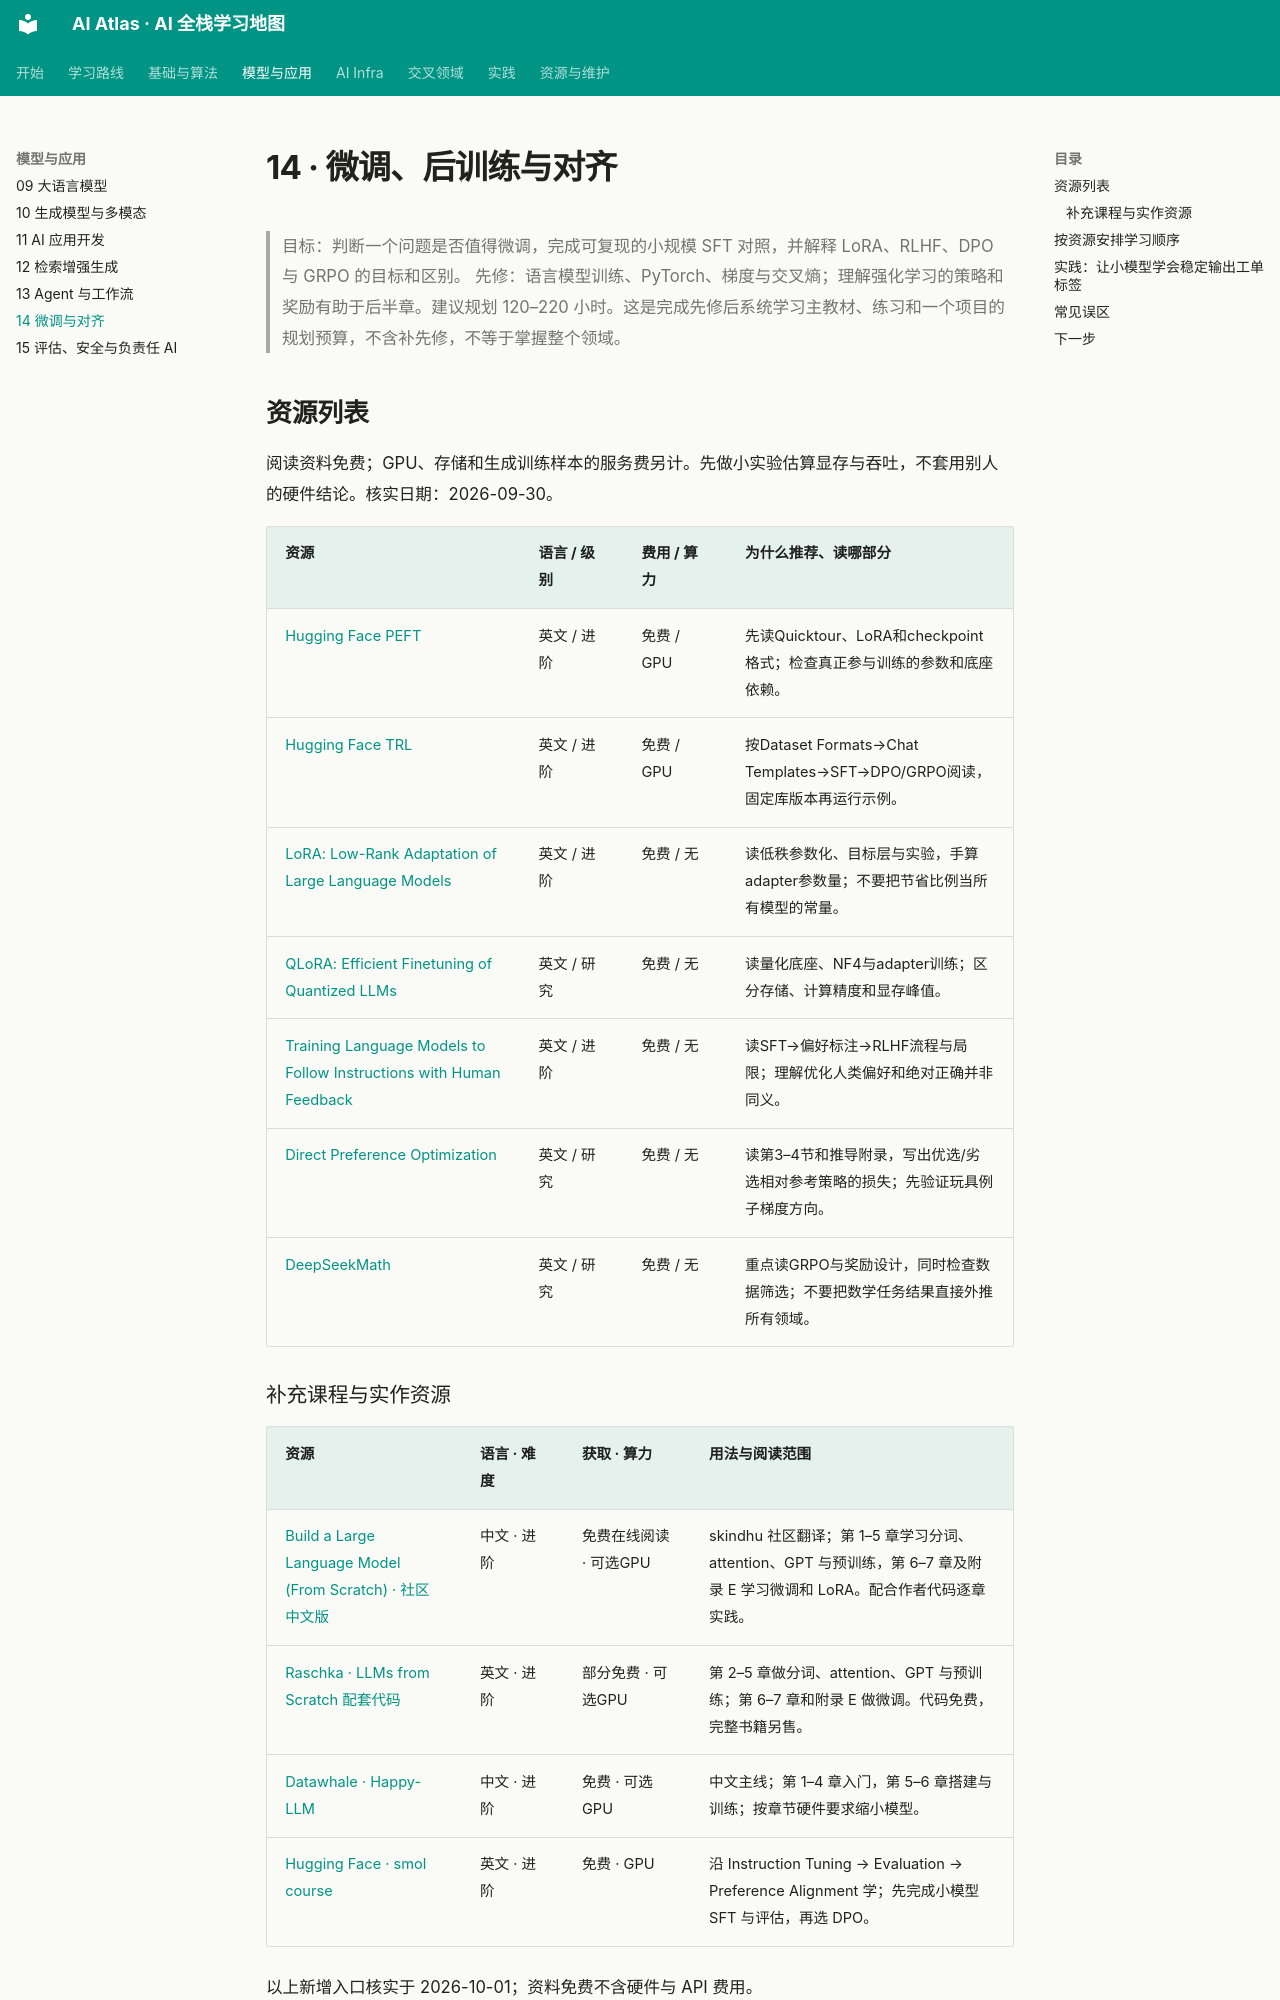

repository: Xander-26Code/AI-Altas · page: topics/14-finetuning-alignment.html · generator: mkdocs

# 14 · 微调、后训练与对齐

> 目标：判断一个问题是否值得微调，完成可复现的小规模 SFT 对照，并解释 LoRA、RLHF、DPO 与 GRPO 的目标和区别。
> 先修：语言模型训练、PyTorch、梯度与交叉熵；理解强化学习的策略和奖励有助于后半章。建议规划 120–220 小时。这是完成先修后系统学习主教材、练习和一个项目的规划预算，不含补先修，不等于掌握整个领域。

## 资源列表

阅读资料免费；GPU、存储和生成训练样本的服务费另计。先做小实验估算显存与吞吐，不套用别人的硬件结论。核实日期：2026-09-30。

| 资源 | 语言 / 级别 | 费用 / 算力 | 为什么推荐、读哪部分 |
| --- | --- | --- | --- |
| [Hugging Face PEFT](https://huggingface.co/docs/peft/index) | 英文 / 进阶 | 免费 / GPU | 先读Quicktour、LoRA和checkpoint格式；检查真正参与训练的参数和底座依赖。 |
| [Hugging Face TRL](https://huggingface.co/docs/trl/index) | 英文 / 进阶 | 免费 / GPU | 按Dataset Formats→Chat Templates→SFT→DPO/GRPO阅读，固定库版本再运行示例。 |
| [LoRA: Low-Rank Adaptation of Large Language Models](https://arxiv.org/abs/2106.09685) | 英文 / 进阶 | 免费 / 无 | 读低秩参数化、目标层与实验，手算adapter参数量；不要把节省比例当所有模型的常量。 |
| [QLoRA: Efficient Finetuning of Quantized LLMs](https://arxiv.org/abs/2305.14314) | 英文 / 研究 | 免费 / 无 | 读量化底座、NF4与adapter训练；区分存储、计算精度和显存峰值。 |
| [Training Language Models to Follow Instructions with Human Feedback](https://arxiv.org/abs/2203.02155) | 英文 / 进阶 | 免费 / 无 | 读SFT→偏好标注→RLHF流程与局限；理解优化人类偏好和绝对正确并非同义。 |
| [Direct Preference Optimization](https://arxiv.org/abs/2305.18290) | 英文 / 研究 | 免费 / 无 | 读第3–4节和推导附录，写出优选/劣选相对参考策略的损失；先验证玩具例子梯度方向。 |
| [DeepSeekMath](https://arxiv.org/abs/2402.03300) | 英文 / 研究 | 免费 / 无 | 重点读GRPO与奖励设计，同时检查数据筛选；不要把数学任务结果直接外推所有领域。 |

### 补充课程与实作资源

| 资源 | 语言 · 难度 | 获取 · 算力 | 用法与阅读范围 |
|---|---|---|---|
| [Build a Large Language Model (From Scratch) · 社区中文版](https://skindhu.github.io/Build-A-Large-Language-Model-CN/) | 中文 · 进阶 | 免费在线阅读 · 可选GPU | skindhu 社区翻译；第 1–5 章学习分词、attention、GPT 与预训练，第 6–7 章及附录 E 学习微调和 LoRA。配合作者代码逐章实践。 |
| [Raschka · LLMs from Scratch 配套代码](https://github.com/rasbt/LLMs-from-scratch) | 英文 · 进阶 | 部分免费 · 可选GPU | 第 2–5 章做分词、attention、GPT 与预训练；第 6–7 章和附录 E 做微调。代码免费，完整书籍另售。 |
| [Datawhale · Happy-LLM](https://github.com/datawhalechina/happy-llm) | 中文 · 进阶 | 免费 · 可选GPU | 中文主线；第 1–4 章入门，第 5–6 章搭建与训练；按章节硬件要求缩小模型。 |
| [Hugging Face · smol course](https://github.com/huggingface/smol-course) | 英文 · 进阶 | 免费 · GPU | 沿 Instruction Tuning → Evaluation → Preference Alignment 学；先完成小模型 SFT 与评估，再选 DPO。 |

以上新增入口核实于 2026-10-01；资料免费不含硬件与 API 费用。
